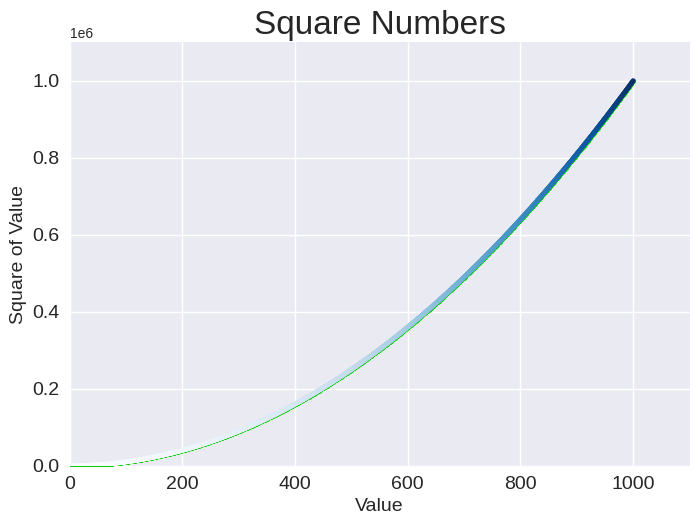

The matplotlib source for this figure:
#
import matplotlib.pyplot as plt

x_value = range(1,1001)
y_value = [x**2 for x in x_value]

plt.style.use('seaborn-v0_8')
fig,ax = plt.subplots()
ax.scatter(x_value,y_value,color=(0,0.8,0),s=10)        #普通颜色
ax.scatter(x_value,y_value,c=y_value,cmap=plt.cm.Blues,s=10)        #蓝色映射模式

#设置图题并给坐标加上标签
ax.set_title('Square Numbers',fontsize=24)
ax.set_xlabel('Value',fontsize=14)
ax.set_ylabel('Square of Value',fontsize=14)

#设置每个坐标轴的取值范围
ax.axis([0,1100,0,1_100_000])
# ax.ticklabel_format(style='plain')        #不使用科学计数法

#设置刻度标记的样式
ax.tick_params(labelsize=14)


plt.savefig(r'D:\code\python\Project\DATAN\image\squares_plot.png',bbox_inches='tight')
plt.show()